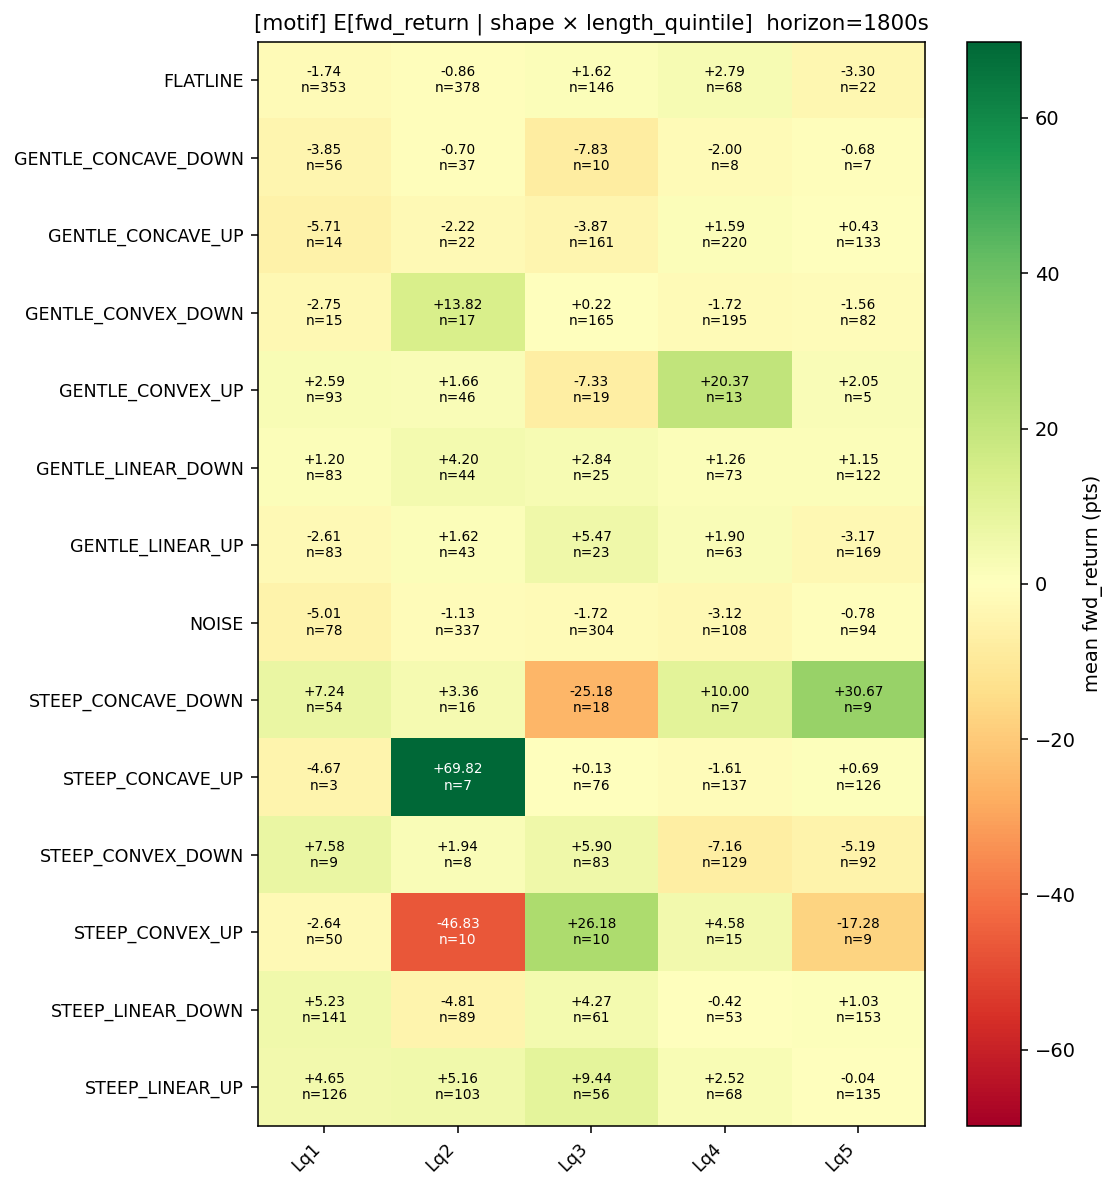

The file beside this chart, header and first rows:
shape, Lq1, Lq2, Lq3, Lq4, Lq5
FLATLINE, -1.74, -0.8585, 1.618, 2.794, -3.295
GENTLE_CONCAVE_DOWN, -3.848, -0.7027, -7.825, -2.0, -0.6786
GENTLE_CONCAVE_UP, -5.714, -2.216, -3.873, 1.59, 0.4342
GENTLE_CONVEX_DOWN, -2.75, 13.82, 0.2182, -1.717, -1.564
GENTLE_CONVEX_UP, 2.594, 1.663, -7.329, 20.37, 2.05
GENTLE_LINEAR_DOWN, 1.196, 4.199, 2.84, 1.26, 1.152
GENTLE_LINEAR_UP, -2.611, 1.616, 5.467, 1.897, -3.169
NOISE, -5.006, -1.125, -1.717, -3.116, -0.7819
STEEP_CONCAVE_DOWN, 7.241, 3.359, -25.18, 10.0, 30.67
STEEP_CONCAVE_UP, -4.667, 69.82, 0.1316, -1.606, 0.6905
STEEP_CONVEX_DOWN, 7.583, 1.938, 5.901, -7.155, -5.193
STEEP_CONVEX_UP, -2.64, -46.83, 26.18, 4.583, -17.28
STEEP_LINEAR_DOWN, 5.234, -4.812, 4.266, -0.4198, 1.033
STEEP_LINEAR_UP, 4.655, 5.163, 9.442, 2.522, -0.03889
